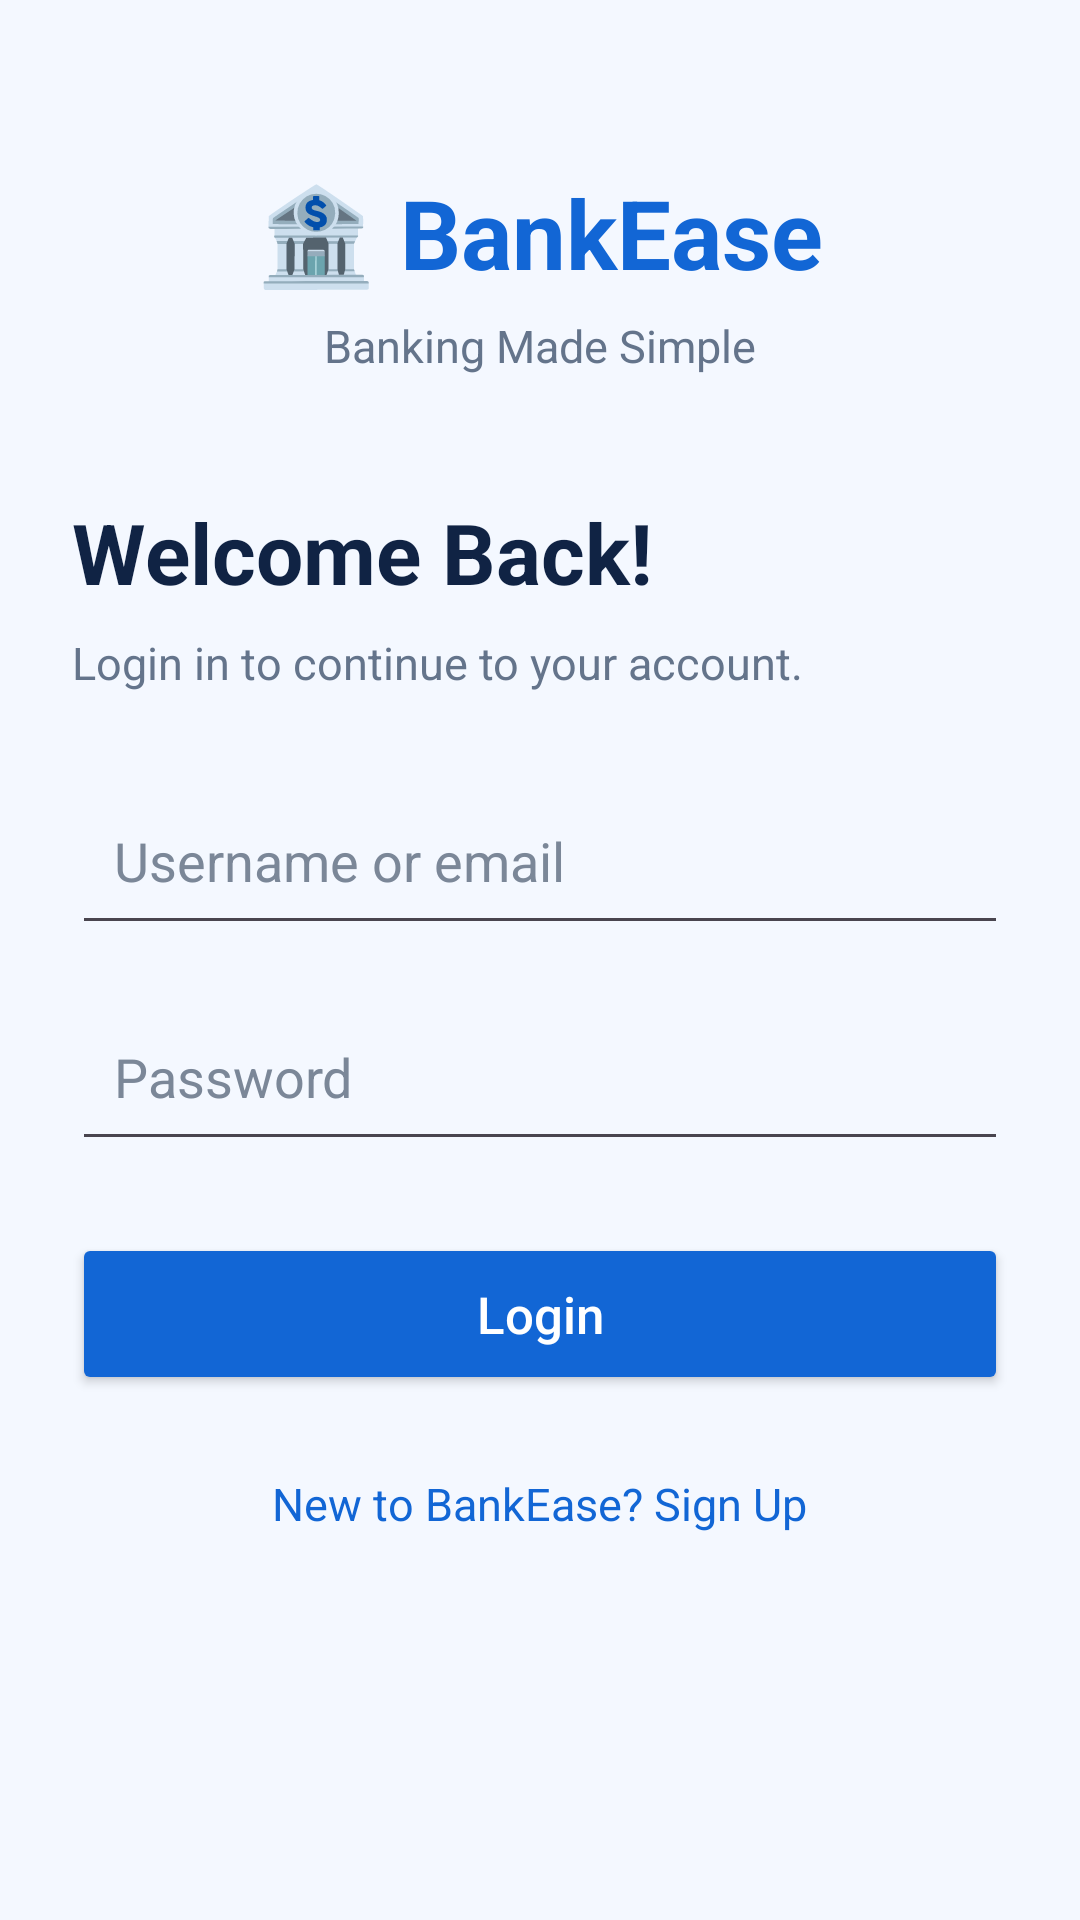

Produce the Android XML layout that renders to this screen, including the resource entries it uses.
<!-- AndroidManifest.xml: application theme Theme.BankEase -->
<!-- res/layout/activity_login.xml -->
<?xml version="1.0" encoding="utf-8"?>
<ScrollView xmlns:android="http://schemas.android.com/apk/res/android"
    android:layout_width="match_parent"
    android:layout_height="match_parent"
    android:background="#F4F8FF"
    android:fillViewport="true">

    <LinearLayout
        android:layout_width="match_parent"
        android:layout_height="wrap_content"
        android:orientation="vertical"
        android:gravity="center_horizontal"
        android:padding="24dp">

        
        <TextView
            android:layout_width="wrap_content"
            android:layout_height="wrap_content"
            android:layout_marginTop="32dp"
            android:text="🏦 BankEase"
            android:textColor="#1266D5"
            android:textSize="32sp"
            android:textStyle="bold" />

        <TextView
            android:layout_width="wrap_content"
            android:layout_height="wrap_content"
            android:layout_marginTop="6dp"
            android:text="Banking Made Simple"
            android:textColor="#64748B"
            android:textSize="15sp" />

        
        <TextView
            android:layout_width="match_parent"
            android:layout_height="wrap_content"
            android:layout_marginTop="40dp"
            android:text="Welcome Back!"
            android:textColor="#102344"
            android:textSize="28sp"
            android:textStyle="bold" />

        <TextView
            android:layout_width="match_parent"
            android:layout_height="wrap_content"
            android:layout_marginTop="8dp"
            android:text="Login in to continue to your account."
            android:textColor="#64748B"
            android:textSize="15sp" />

        
        <EditText
            android:id="@+id/etUsername"
            android:layout_width="match_parent"
            android:layout_height="56dp"
            android:layout_marginTop="28dp"
            android:hint="Username or email"
            android:inputType="textEmailAddress"
            android:padding="14dp"
            android:singleLine="true"
            android:autofillHints="username"
            android:textColor="#102344"
            android:textColorHint="#7B8798" />

        
        <EditText
            android:id="@+id/etPassword"
            android:layout_width="match_parent"
            android:layout_height="56dp"
            android:layout_marginTop="16dp"
            android:hint="Password"
            android:inputType="textPassword"
            android:padding="14dp"
            android:singleLine="true"
            android:autofillHints="password"
            android:textColor="#102344"
            android:textColorHint="#7B8798" />

        <TextView
            android:id="@+id/tvLoginError"
            android:layout_width="match_parent"
            android:layout_height="wrap_content"
            android:layout_marginTop="10dp"
            android:textColor="#B42318"
            android:visibility="gone" />

        
        <Button
            android:id="@+id/btnLogin"
            android:layout_width="match_parent"
            android:layout_height="54dp"
            android:layout_marginTop="24dp"
            android:backgroundTint="#1266D5"
            android:text="Login"
            android:textAllCaps="false"
            android:textColor="#FFFFFF"
            android:textSize="17sp" />

        
        <TextView
            android:id="@+id/tvSignUp"
            android:layout_width="wrap_content"
            android:layout_height="wrap_content"
            android:layout_marginTop="26dp"
            android:layout_marginBottom="24dp"
            android:text="New to BankEase? Sign Up"
            android:textColor="#1266D5"
            android:textSize="15sp" />

    </LinearLayout>
</ScrollView>
<!-- resources referenced by this layout -->
<resources>
  <style name="Theme.BankEase" parent="Base.Theme.BankEase" />
  <style name="Base.Theme.BankEase" parent="Theme.Material3.DayNight.NoActionBar">
          
          
      </style>
</resources>
